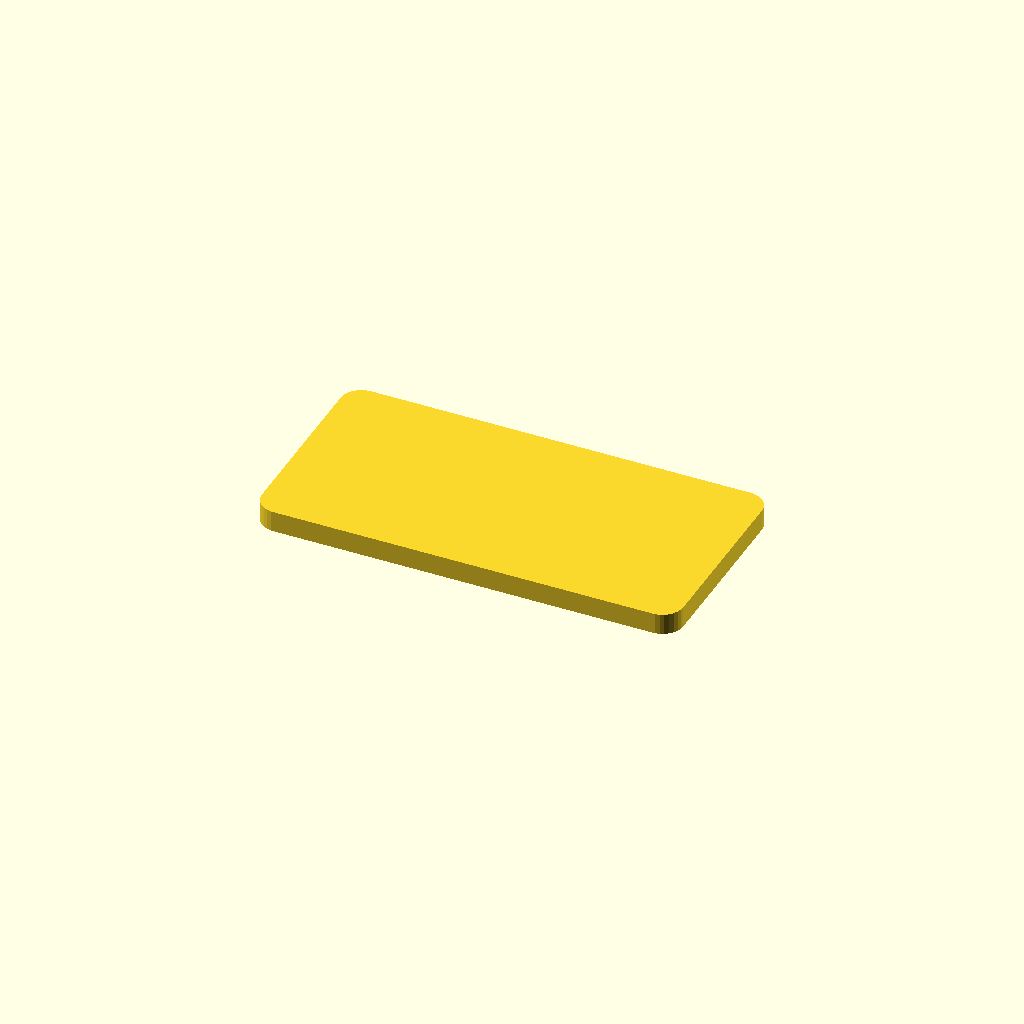
Cell 1 — every parameter at its default value.
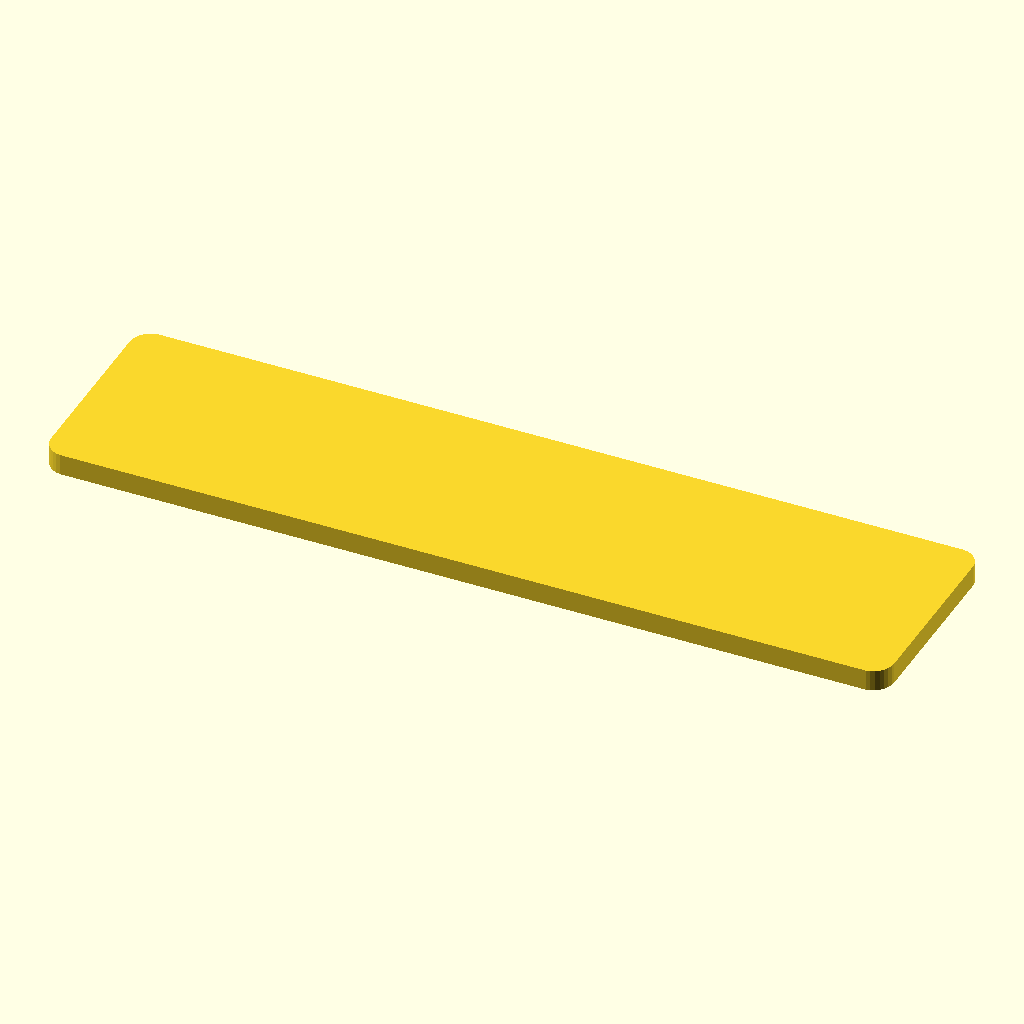
Cell 2 — sheet_length set to 400, the other parameters unchanged.
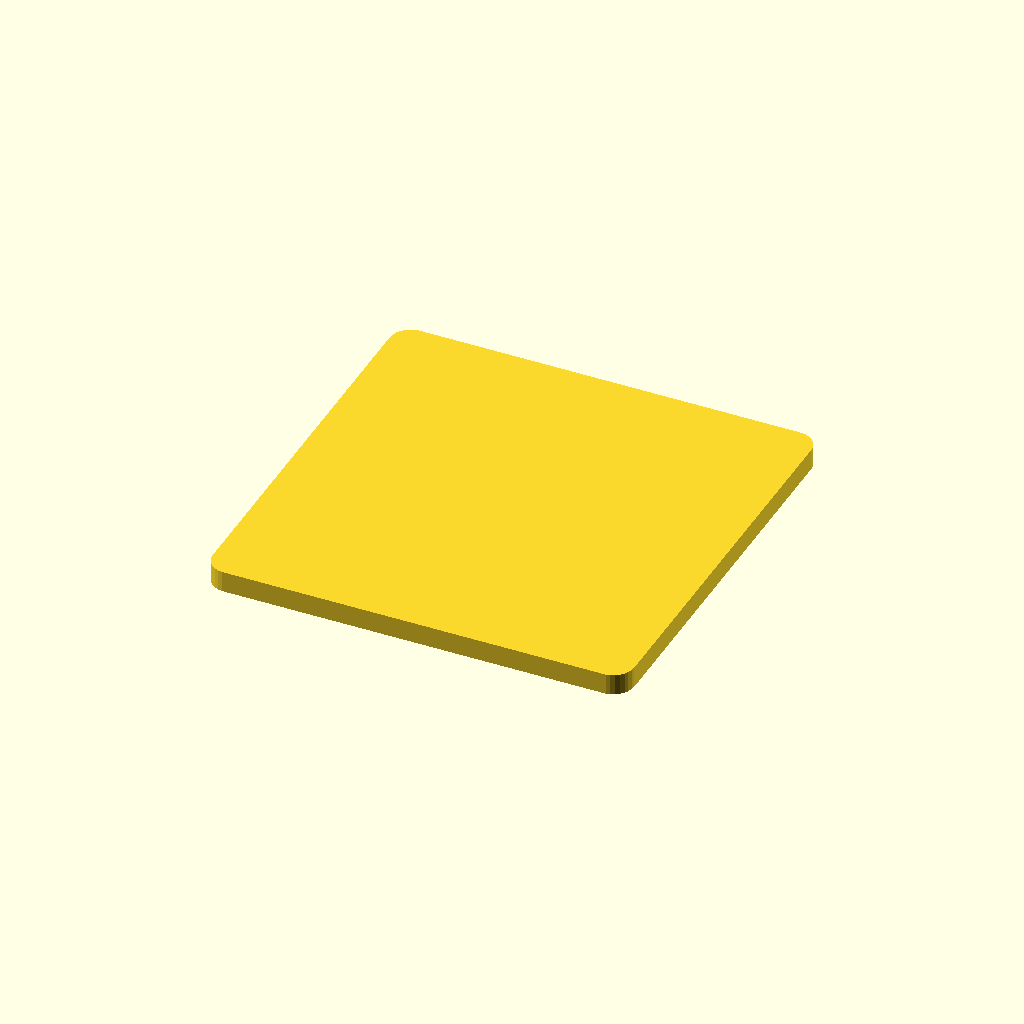
Cell 3 — sheet_width set to 200, the other parameters unchanged.
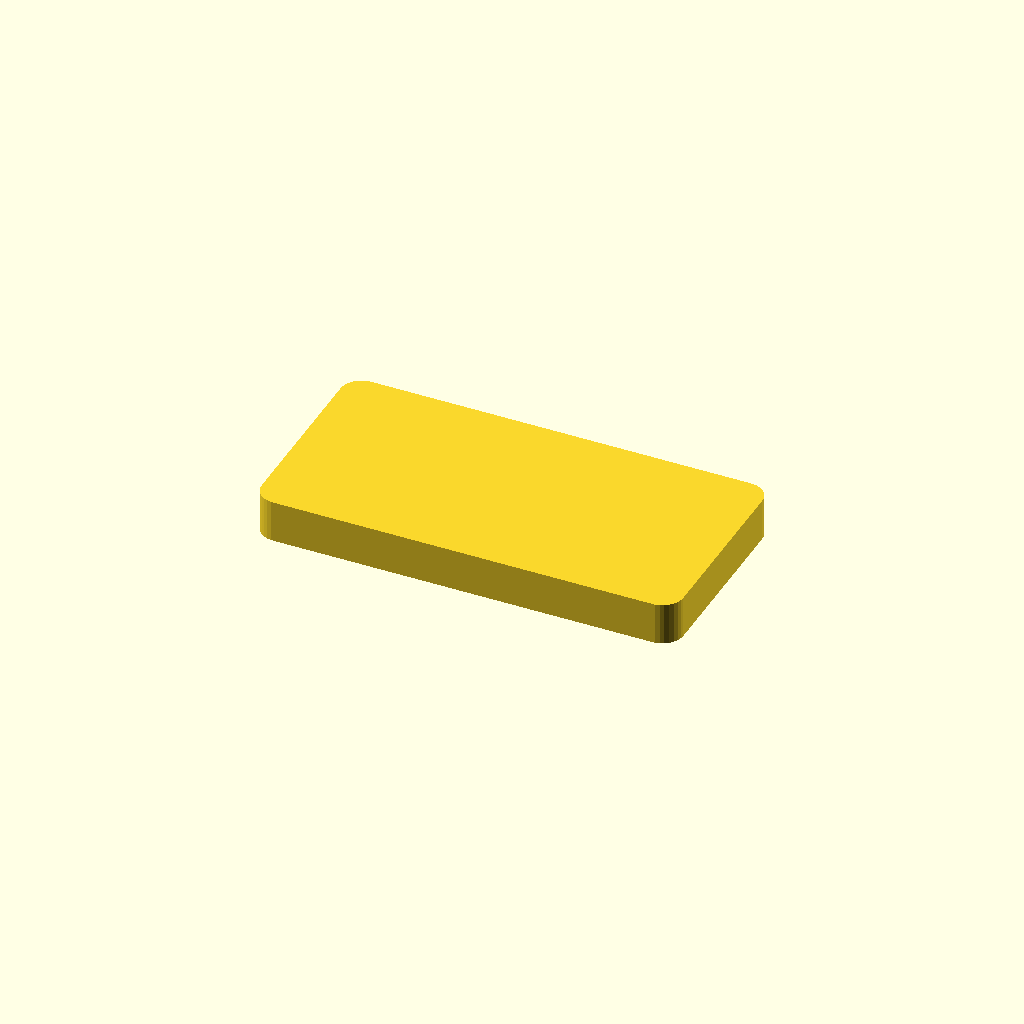
Cell 4: the same model with sheet_thickness = 10.
One fixed orthographic camera (rotation 55°, 0°, 25°; colour scheme Cornfield) for every cell.
The OpenSCAD source (results/nopscadlib/ablations/no_json_ir/scad/sheet__PMMA1p25.scad):
// Parameters
sheet_length = 200; // Length of the acrylic sheet
sheet_width = 100;  // Width of the acrylic sheet
sheet_thickness = 5; // Thickness of the acrylic sheet
corner_radius = 10;  // Radius for rounded corners
hole_diameter = 5;   // Diameter of mounting holes
chamfer_size = 2;    // Size of the edge chamfer
hole_offset = 15;    // Offset from the edges for mounting holes

// Main module
module acrylic_sheet() {
    difference() {
        // Base sheet with rounded corners
        rounded_rectangle(sheet_length, sheet_width, corner_radius, sheet_thickness);
        
        // Mounting holes
        for (x = [-1, 1], y = [-1, 1]) {
            translate([x * (sheet_length / 2 - hole_offset), y * (sheet_width / 2 - hole_offset), 0])
                cylinder(h = sheet_thickness + 1, d = hole_diameter, center = true);
        }
    }
    // Edge chamfer
    chamfer_edges(sheet_length, sheet_width, sheet_thickness, chamfer_size);
}

// Function to create a rounded rectangle
module rounded_rectangle(length, width, radius, thickness) {
    minkowski() {
        cube([length - 2 * radius, width - 2 * radius, thickness], center = true);
        cylinder(r = radius, h = thickness, center = true);
    }
}

// Function to chamfer the edges
module chamfer_edges(length, width, thickness, chamfer) {
    translate([-length / 2, -width / 2, 0])
        offset(delta = -chamfer)
            offset(delta = chamfer)
                cube([length, width, thickness]);
}

// Render the acrylic sheet
acrylic_sheet();
Parameter table extracted from the source (name, type, default, range or options):
sheet_length: number, default 200
sheet_width: number, default 100
sheet_thickness: number, default 5
corner_radius: number, default 10
hole_diameter: number, default 5
chamfer_size: number, default 2
hole_offset: number, default 15
